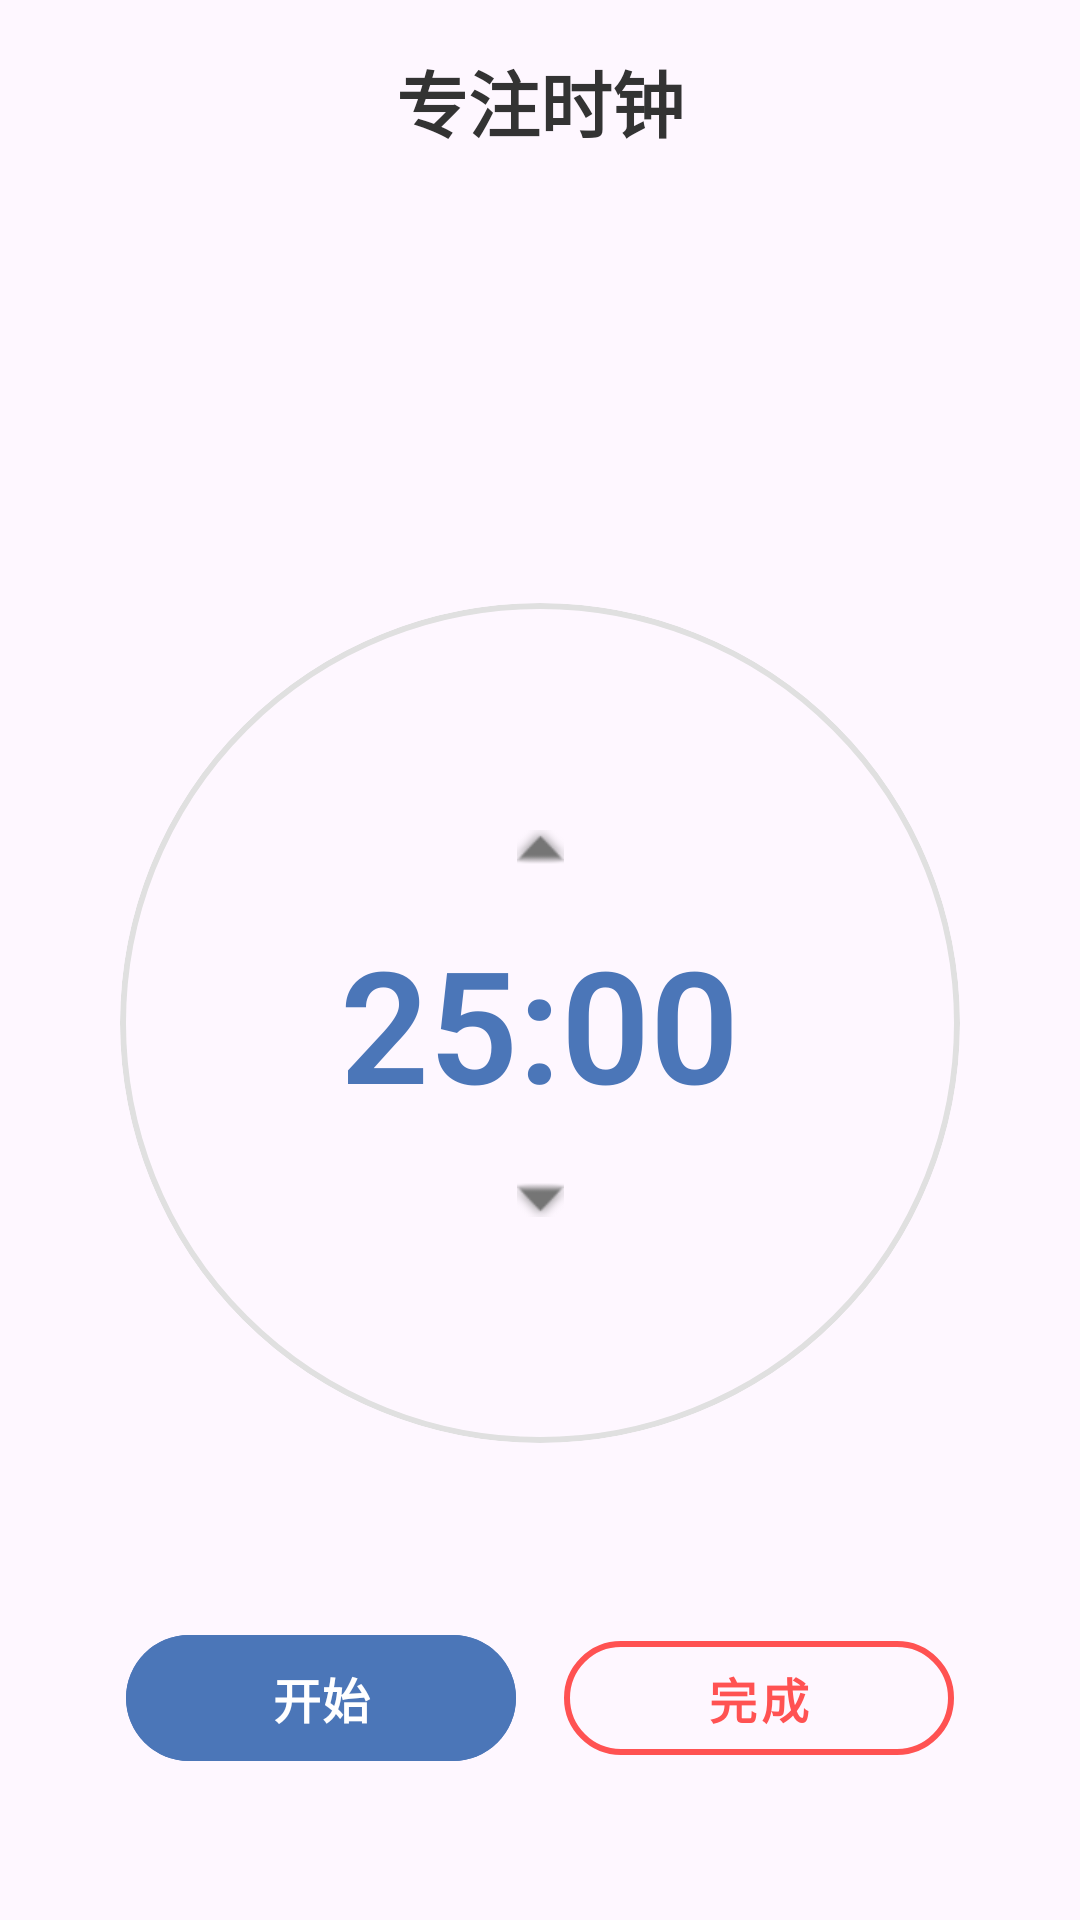

Layout XML and referenced resources for this Android screen:
<!-- AndroidManifest.xml: application theme Theme.Design -->
<!-- res/layout/fragment_tomato.xml -->
<?xml version="1.0" encoding="utf-8"?>
<androidx.constraintlayout.widget.ConstraintLayout
    xmlns:android="http://schemas.android.com/apk/res/android"
    xmlns:app="http://schemas.android.com/apk/res-auto"
    android:layout_width="match_parent"
    android:layout_height="match_parent"

    android:padding="16dp">

    
    <TextView
        android:id="@+id/title"
        android:layout_width="wrap_content"
        android:layout_height="wrap_content"
        android:layout_marginTop="0dp"
        android:text="@string/tomato_time"
        android:textColor="#333333"
        android:textSize="24sp"
        android:textStyle="bold"
        app:layout_constraintTop_toTopOf="parent"
        app:layout_constraintStart_toStartOf="parent"
        app:layout_constraintEnd_toEndOf="parent"/>

    
    <com.google.android.material.card.MaterialCardView
        android:id="@+id/clock_container"
        android:layout_width="280dp"
        android:layout_height="280dp"
        android:layout_marginTop="150dp"
        app:cardCornerRadius="140dp"
        app:cardElevation="0dp"
        app:strokeWidth="2dp"
        app:strokeColor="#E0E0E0"

        app:layout_constraintTop_toBottomOf="@id/title"
        app:layout_constraintStart_toStartOf="parent"
        app:layout_constraintEnd_toEndOf="parent">

        <RelativeLayout
            android:layout_width="match_parent"
            android:layout_height="match_parent"
            android:padding="20dp">

            
            <TextView
                android:id="@+id/timer_text"
                android:layout_width="wrap_content"
                android:layout_height="wrap_content"
                android:layout_centerInParent="true"
                android:text="25:00"
                android:textColor="#4B76B8"
                android:textSize="52sp"
                android:fontFamily="sans-serif-light"
                android:textStyle="bold"/>

            
            <ImageButton
                android:id="@+id/increase_time"
                android:layout_width="48dp"
                android:layout_height="48dp"
                android:layout_above="@id/timer_text"
                android:layout_centerHorizontal="true"
                android:background="?attr/selectableItemBackgroundBorderless"
                android:src="@android:drawable/arrow_up_float"
                app:tint="#757575" />

            <ImageButton
                android:id="@+id/decrease_time"
                android:layout_width="48dp"
                android:layout_height="48dp"
                android:layout_below="@id/timer_text"
                android:layout_centerHorizontal="true"
                android:background="?attr/selectableItemBackgroundBorderless"
                android:src="@android:drawable/arrow_down_float"
                app:tint="#757575" />

        </RelativeLayout>

    </com.google.android.material.card.MaterialCardView>

    
    <LinearLayout
        android:id="@+id/button_container"
        android:layout_width="wrap_content"
        android:layout_height="wrap_content"
        android:layout_marginTop="60dp"
        android:orientation="horizontal"
        android:gravity="center"
        app:layout_constraintStart_toStartOf="parent"
        app:layout_constraintEnd_toEndOf="parent"
        app:layout_constraintTop_toBottomOf="@id/clock_container">

        
        <com.google.android.material.button.MaterialButton
            android:id="@+id/btn_start_pause"
            android:layout_width="130dp"
            android:layout_height="50dp"
            android:layout_marginEnd="16dp"
            android:text="@string/start"
            android:textSize="16sp"
            android:textStyle="bold"
            app:cornerRadius="25dp"
            android:backgroundTint="#4B76B8"
            app:elevation="0dp"/>

        
        <com.google.android.material.button.MaterialButton
            android:id="@+id/btn_stop"
            style="@style/Widget.MaterialComponents.Button.OutlinedButton"
            android:layout_width="130dp"
            android:layout_height="50dp"
            android:text="@string/finish"
            android:textSize="16sp"
            android:textStyle="bold"
            android:textColor="#FF5252"
            app:cornerRadius="25dp"
            app:strokeColor="#FF5252"
            app:strokeWidth="2dp"/>

    </LinearLayout>

</androidx.constraintlayout.widget.ConstraintLayout>
<!-- resources referenced by this layout -->
<resources>
  <string name="finish">完成</string>
  <string name="start">开始</string>
  <string name="tomato_time">专注时钟</string>
  <style name="Theme.Design" parent="Base.Theme.Design" />
  <style name="Base.Theme.Design" parent="Theme.Material3.DayNight.NoActionBar">
          
          
  
      </style>
</resources>
